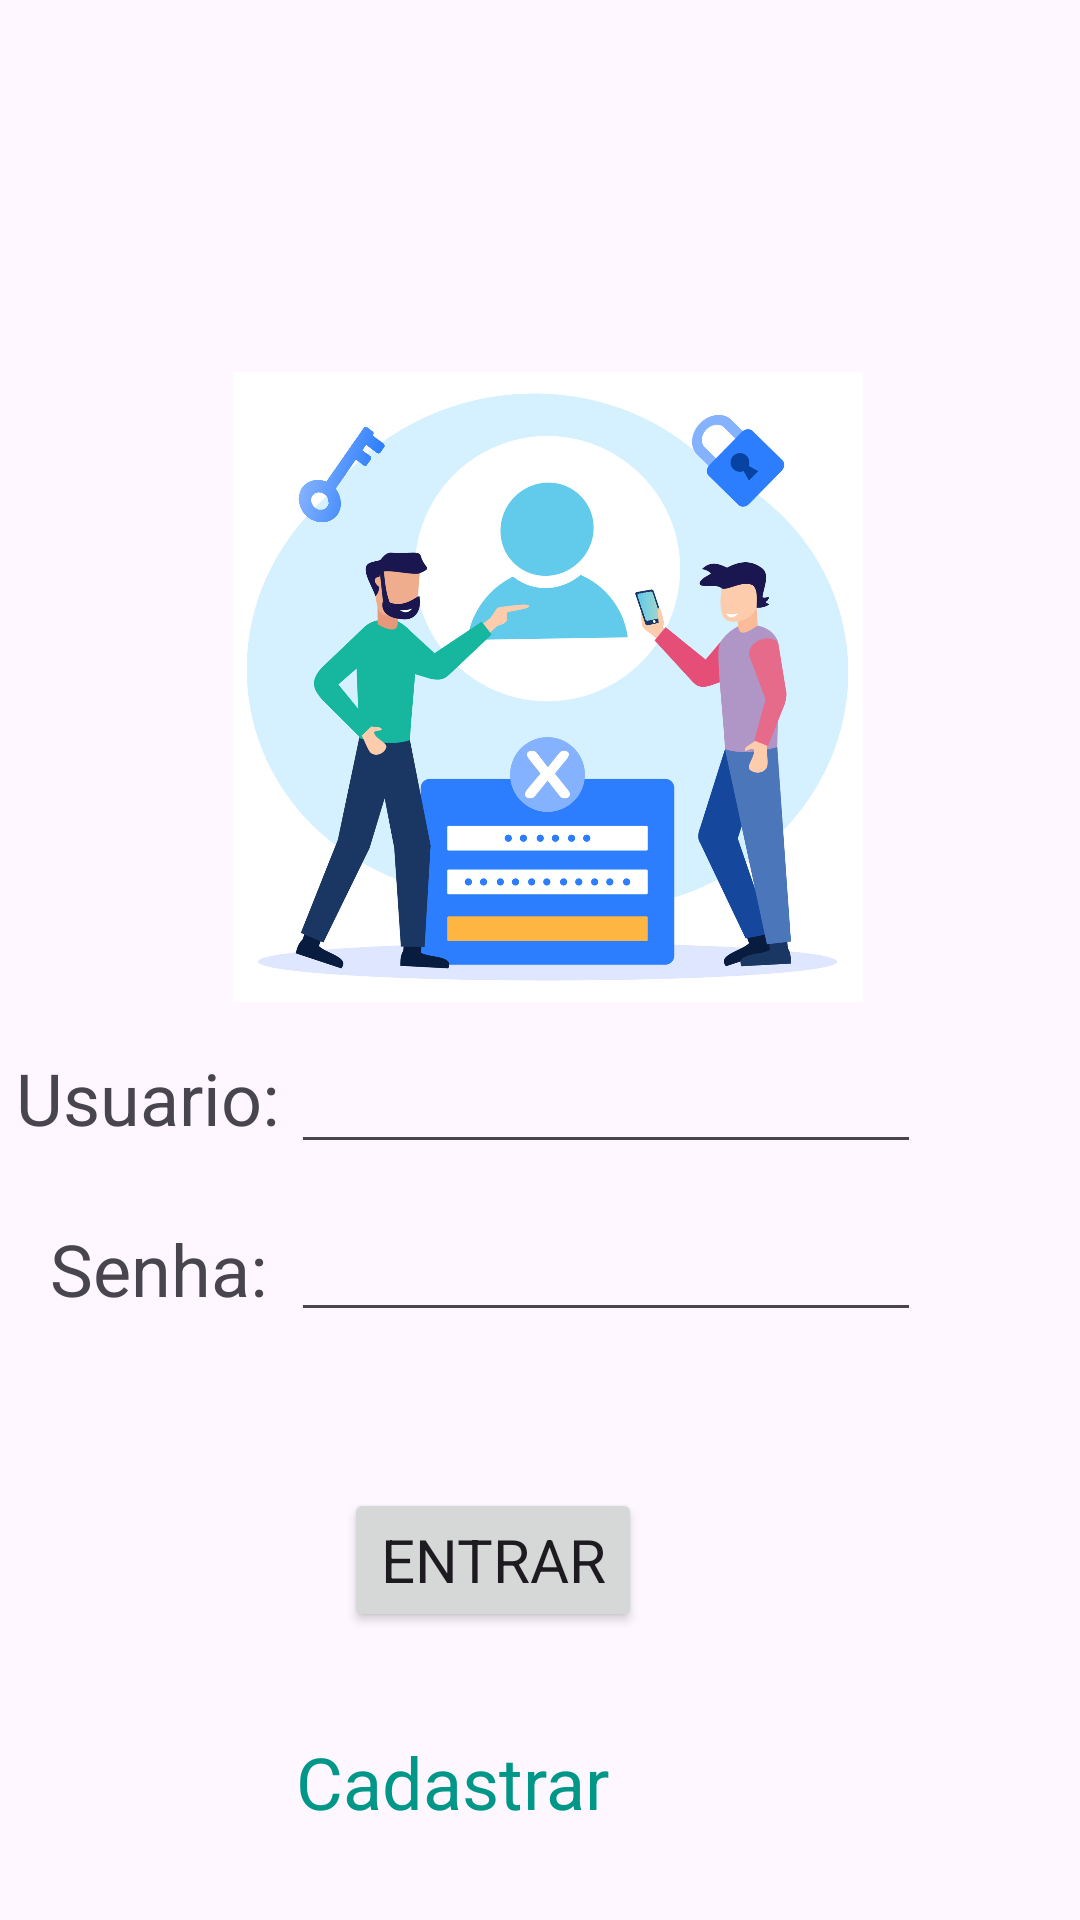

Write the Android layout XML for this screen, with the resource values it uses.
<!-- AndroidManifest.xml: application theme Theme.MeusLayouts -->
<!-- res/layout/login_relative.xml -->
<?xml version="1.0" encoding="utf-8"?>
<RelativeLayout xmlns:android="http://schemas.android.com/apk/res/android"
    xmlns:app="http://schemas.android.com/apk/res-auto"
    android:layout_width="match_parent"
    android:layout_height="match_parent">

    <TextView
        android:layout_width="170dp"
        android:layout_height="wrap_content"
        android:layout_alignWithParentIfMissing="true"
        android:layout_alignParentStart="true"
        android:layout_alignParentTop="true"
        android:layout_alignParentEnd="true"
        android:layout_alignParentBottom="true"
        android:layout_marginStart="138dp"
        android:layout_marginTop="58dp"
        android:layout_marginEnd="103dp"
        android:layout_marginBottom="582dp"
        android:fontFamily="sans-serif-black"
        android:text="@string/login"
        android:textColor="#009688"
        android:textSize="56sp" />

    <ImageView
        android:id="@+id/img"
        android:layout_width="300dp"
        android:layout_height="300dp"
        android:layout_alignParentStart="true"
        android:layout_alignParentTop="true"
        android:layout_alignParentEnd="true"
        android:layout_alignParentBottom="true"
        android:layout_marginStart="57dp"
        android:layout_marginTop="124dp"
        android:layout_marginEnd="52dp"
        android:layout_marginBottom="306dp"
        app:srcCompat="@drawable/vecteezy_illustration_vector_graphic_cartoon_character_of_password_5642606" />

    <EditText
        android:id="@+id/editTextTextEmailAddress"
        android:layout_width="wrap_content"
        android:layout_height="wrap_content"
        android:layout_alignParentEnd="true"
        android:layout_alignParentBottom="true"
        android:layout_marginEnd="53dp"
        android:layout_marginBottom="252dp"
        android:ems="10"
        android:inputType="textEmailAddress" />

    <EditText
        android:id="@+id/editTextTextEmailAddress2"
        android:layout_width="wrap_content"
        android:layout_height="wrap_content"
        android:layout_alignParentEnd="true"
        android:layout_alignParentBottom="true"
        android:layout_marginEnd="53dp"
        android:layout_marginBottom="196dp"
        android:ems="10"
        android:inputType="textEmailAddress" />

    <TextView
        android:id="@+id/textView4"
        android:layout_width="wrap_content"
        android:layout_height="wrap_content"
        android:layout_alignParentEnd="true"
        android:layout_alignParentBottom="true"
        android:layout_marginEnd="271dp"
        android:layout_marginBottom="201dp"
        android:text="@string/senha"
        android:textSize="24sp" />

    <TextView
        android:id="@+id/textView3"
        android:layout_width="wrap_content"
        android:layout_height="wrap_content"
        android:layout_alignParentEnd="true"
        android:layout_alignParentBottom="true"
        android:layout_marginEnd="267dp"
        android:layout_marginBottom="258dp"
        android:text="@string/usuario"
        android:textSize="24sp" />

    <Button
        android:id="@+id/button"
        android:layout_width="wrap_content"
        android:layout_height="wrap_content"
        android:layout_alignParentEnd="true"
        android:layout_alignParentBottom="true"
        android:layout_marginEnd="146dp"
        android:layout_marginBottom="96dp"
        android:fontFamily="sans-serif"
        android:text="@string/entrar"
        android:textSize="20sp" />

    <TextView
        android:id="@+id/textView5"
        android:layout_width="wrap_content"
        android:layout_height="wrap_content"
        android:layout_alignParentEnd="true"
        android:layout_alignParentBottom="true"
        android:layout_marginEnd="157dp"
        android:layout_marginBottom="30dp"
        android:text="@string/cadastrar"
        android:textColor="#009688"
        android:textSize="24sp" />

</RelativeLayout>
<!-- resources referenced by this layout -->
<resources>
  <!-- drawable vecteezy_illustration_vector_graphic_cartoon_character_of_password_5642606: jpg bitmap (drawable, 235484 bytes) -->
  <string name="cadastrar">Cadastrar</string>
  <string name="entrar">ENTRAR</string>
  <string name="login">Login</string>
  <string name="senha">Senha:</string>
  <string name="usuario">Usuario:</string>
  <style name="Theme.MeusLayouts" parent="Base.Theme.MeusLayouts" />
  <style name="Base.Theme.MeusLayouts" parent="Theme.Material3.DayNight.NoActionBar">
          
          
      </style>
</resources>
